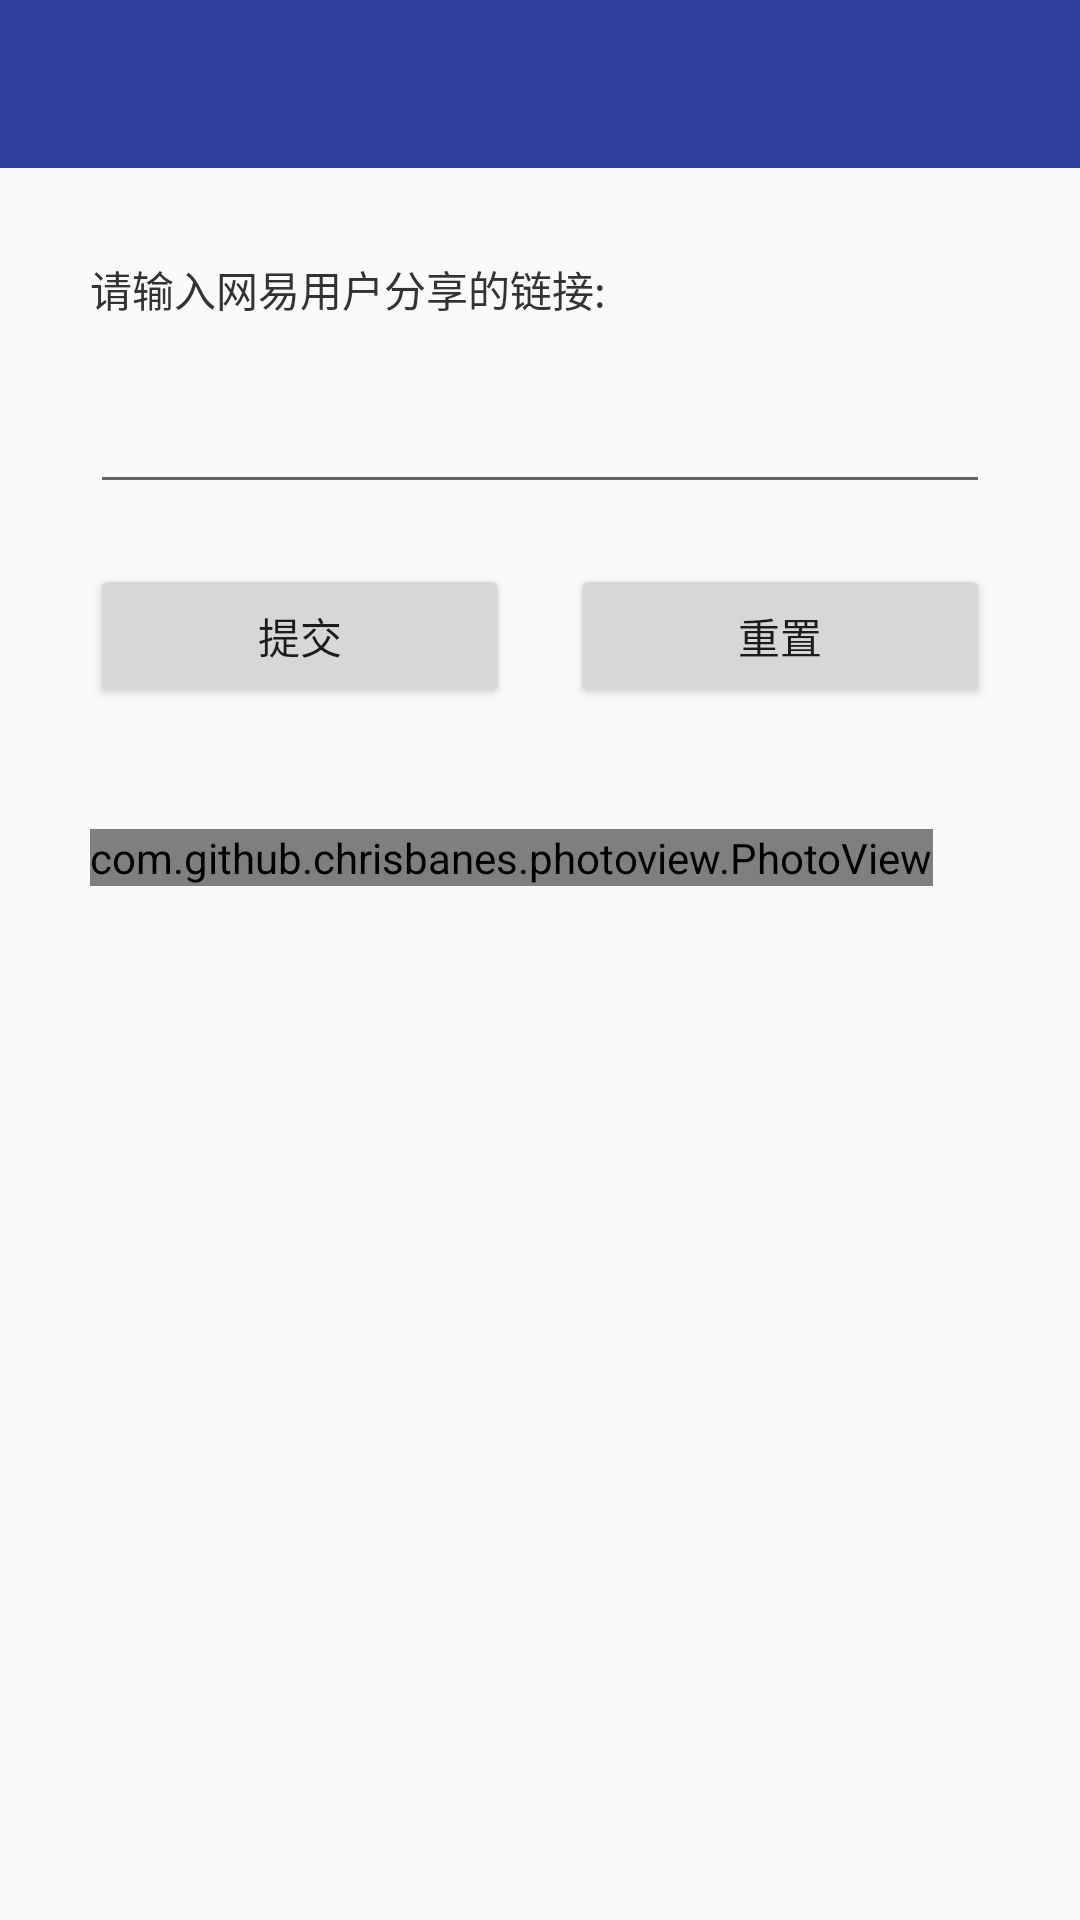

The Android layout XML behind this screen, and the referenced resources:
<!-- AndroidManifest.xml: application theme AppTheme -->
<!-- res/layout/activity_main.xml -->
<?xml version="1.0" encoding="utf-8"?>
<LinearLayout xmlns:android="http://schemas.android.com/apk/res/android"
    xmlns:app="http://schemas.android.com/apk/res-auto"
    android:layout_width="match_parent"
    android:layout_height="match_parent"
    android:orientation="vertical">

    <android.support.v7.widget.Toolbar
        android:id="@+id/toolbar"
        android:layout_width="match_parent"
        android:layout_height="?attr/actionBarSize"
        android:background="?attr/colorPrimary"
        android:theme="@style/ThemeOverlay.AppCompat.Dark.ActionBar"
        app:popupTheme="@style/ThemeOverlay.AppCompat.Light" />


    <TextView
        android:layout_width="match_parent"
        android:layout_height="wrap_content"
        android:layout_marginLeft="30dp"
        android:layout_marginTop="30dp"
        android:text="请输入网易用户分享的链接:"
        android:textColor="@color/fontColorBlack" />

    <EditText
        android:id="@+id/input_text"
        android:layout_width="match_parent"
        android:layout_height="wrap_content"
        android:layout_marginLeft="30dp"
        android:layout_marginTop="20dp"
        android:layout_marginRight="30dp"
        android:inputType=""
        android:maxLines="2" />


    <LinearLayout
        android:layout_width="match_parent"
        android:layout_height="wrap_content"
        android:layout_marginLeft="30dp"
        android:layout_marginTop="20dp"
        android:layout_marginRight="30dp"
        android:orientation="horizontal">

        <Button
            android:id="@+id/submit_button"
            android:layout_width="0dp"
            android:layout_height="wrap_content"
            android:layout_marginRight="10dp"
            android:layout_weight="1"
            android:text="提交" />

        <Button
            android:id="@+id/reset_button"
            android:layout_width="0dp"
            android:layout_height="wrap_content"
            android:layout_marginLeft="10dp"
            android:layout_weight="1"
            android:text="重置" />
    </LinearLayout>

    <ScrollView
        android:layout_width="match_parent"
        android:layout_height="wrap_content"
        android:layout_gravity="center_vertical"
        android:layout_marginLeft="30dp"
        android:layout_marginTop="20dp"
        android:layout_marginRight="30dp">

        <LinearLayout
            android:layout_width="match_parent"
            android:layout_height="wrap_content"
            android:orientation="vertical">

            <TextView
                android:id="@+id/result_content"
                android:layout_width="match_parent"
                android:layout_height="wrap_content"
                android:gravity="center"
                android:textColor="@color/fontColorBlack"
                android:textIsSelectable="true"
                android:textSize="15sp" />

            <com.github.chrisbanes.photoview.PhotoView
                android:id="@+id/result_image"
                android:layout_width="wrap_content"
                android:layout_height="wrap_content" />

        </LinearLayout>

    </ScrollView>
</LinearLayout>
<!-- resources referenced by this layout -->
<resources>
  <color name="fontColorBlack">#333333</color>
  <style name="AppTheme" parent="Theme.AppCompat.Light.NoActionBar">
          
          <item name="colorPrimary">@color/colorPrimaryDark</item>
          <item name="colorPrimaryDark">@color/colorPrimaryDark</item>
          <item name="colorAccent">@color/colorAccent</item>
      </style>
  <color name="colorPrimaryDark">#303F9F</color>
  <color name="colorAccent">#FF4081</color>
</resources>
